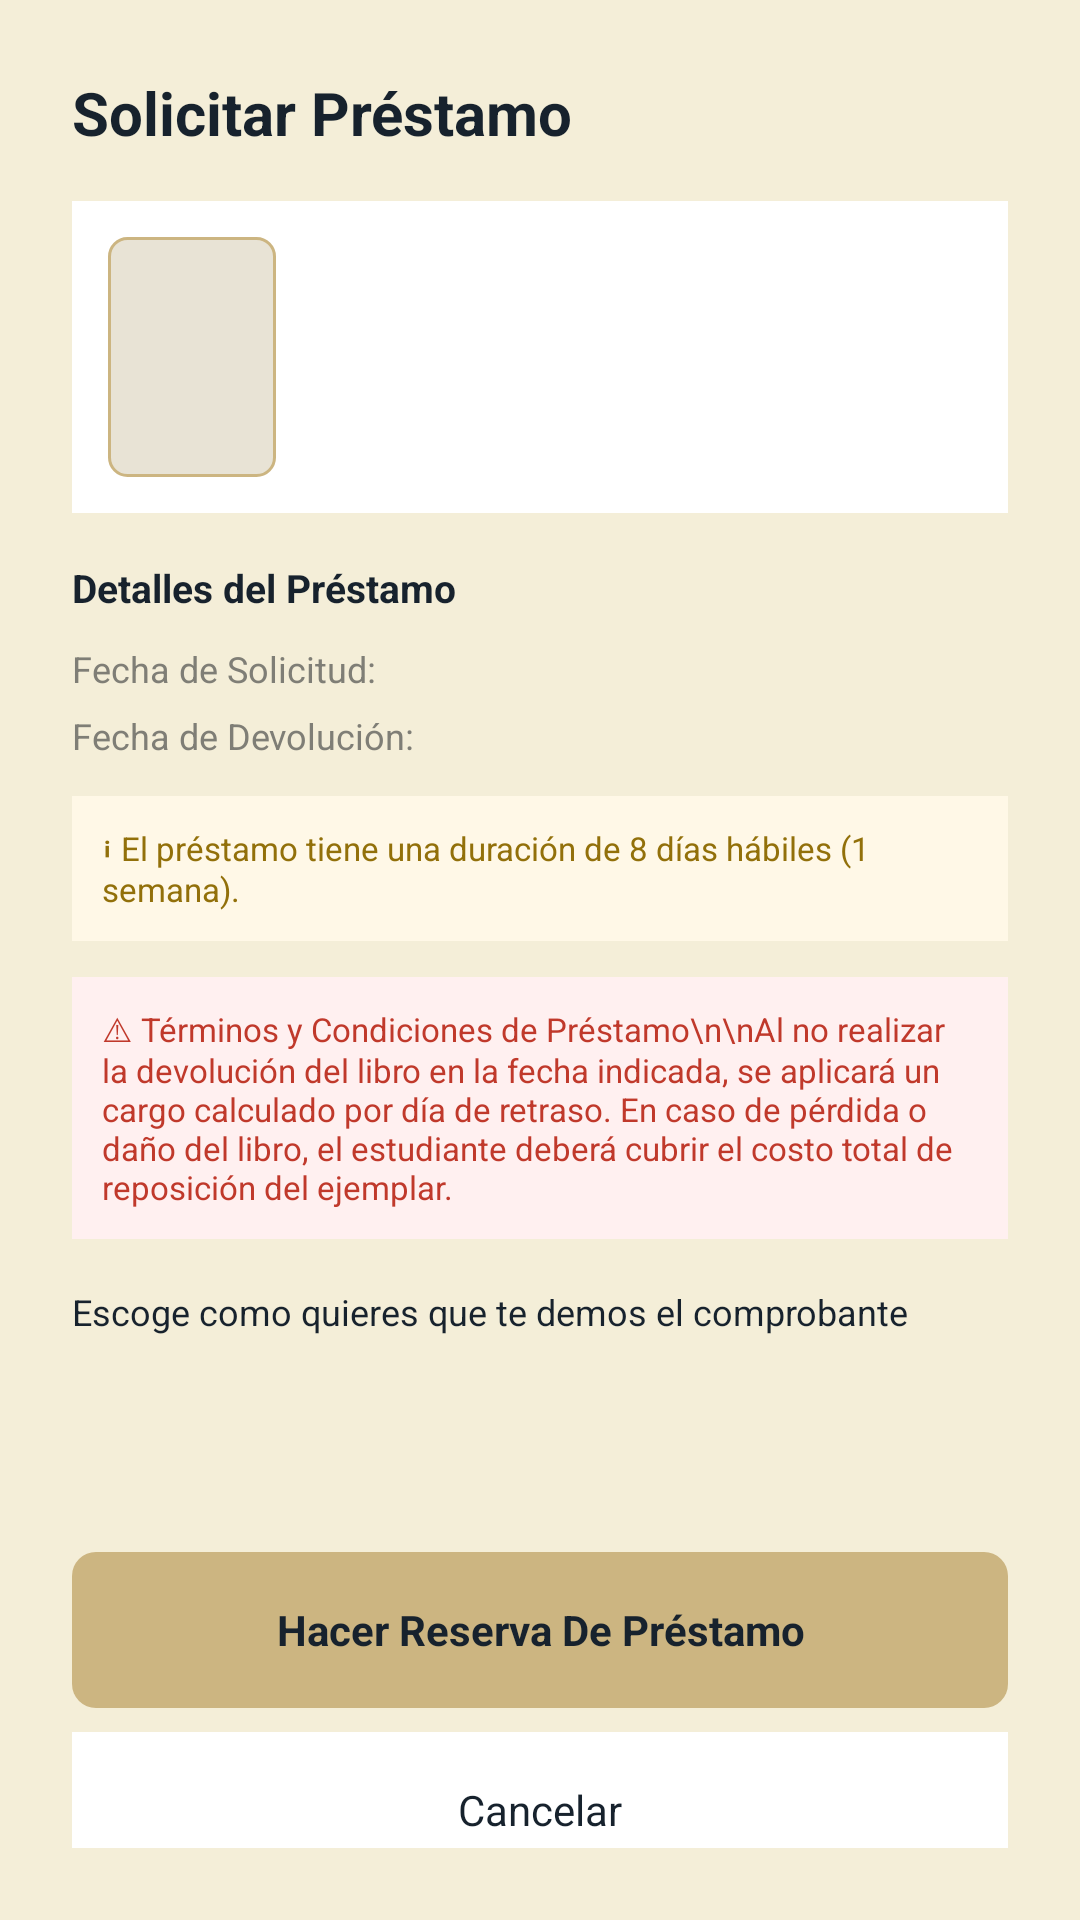

Android layout source for this screen:
<!-- AndroidManifest.xml: application theme Theme.Ducky -->
<!-- res/layout/dialog_prestamo.xml -->
<?xml version="1.0" encoding="utf-8"?>
<LinearLayout
    xmlns:android="http://schemas.android.com/apk/res/android"
    android:layout_width="match_parent"
    android:layout_height="wrap_content"
    android:orientation="vertical"
    android:background="@color/cream"
    android:padding="24dp">

    <TextView
        android:layout_width="wrap_content"
        android:layout_height="wrap_content"
        android:text="Solicitar Préstamo"
        android:textColor="@color/navy"
        android:textSize="20sp"
        android:textStyle="bold"
        android:layout_marginBottom="16dp" />

    
    <LinearLayout
        android:layout_width="match_parent"
        android:layout_height="wrap_content"
        android:orientation="horizontal"
        android:background="@color/white"
        android:padding="12dp"
        android:layout_marginBottom="16dp">

        <ImageView
            android:id="@+id/imgPortadaDialog"
            android:layout_width="56dp"
            android:layout_height="80dp"
            android:scaleType="centerCrop"
            android:background="@drawable/bg_portada_placeholder"
            android:layout_marginEnd="12dp" />

        <LinearLayout
            android:layout_width="0dp"
            android:layout_height="wrap_content"
            android:layout_weight="1"
            android:orientation="vertical">

            <TextView
                android:id="@+id/txtTituloDialog"
                android:layout_width="match_parent"
                android:layout_height="wrap_content"
                android:textColor="@color/navy"
                android:textSize="14sp"
                android:textStyle="bold"
                android:maxLines="2"
                android:ellipsize="end" />

            <TextView
                android:id="@+id/txtSubtituloDialog"
                android:layout_width="match_parent"
                android:layout_height="wrap_content"
                android:textColor="@color/stone"
                android:textSize="11sp"
                android:maxLines="1"
                android:ellipsize="end" />

            <TextView
                android:id="@+id/txtAutorDialog"
                android:layout_width="match_parent"
                android:layout_height="wrap_content"
                android:textColor="@color/stone"
                android:textSize="11sp" />

            <TextView
                android:id="@+id/txtDisponiblesDialog"
                android:layout_width="wrap_content"
                android:layout_height="wrap_content"
                android:textColor="#15803d"
                android:textSize="11sp"
                android:textStyle="bold"
                android:layout_marginTop="4dp" />

        </LinearLayout>

    </LinearLayout>

    
    <TextView
        android:layout_width="wrap_content"
        android:layout_height="wrap_content"
        android:text="Detalles del Préstamo"
        android:textColor="@color/navy"
        android:textSize="13sp"
        android:textStyle="bold"
        android:layout_marginBottom="10dp" />

    
    <LinearLayout
        android:layout_width="match_parent"
        android:layout_height="wrap_content"
        android:orientation="horizontal"
        android:layout_marginBottom="6dp">

        <TextView
            android:layout_width="0dp"
            android:layout_height="wrap_content"
            android:layout_weight="1"
            android:text="Fecha de Solicitud:"
            android:textColor="@color/stone"
            android:textSize="12sp" />

        <TextView
            android:id="@+id/txtFechaSolicitud"
            android:layout_width="wrap_content"
            android:layout_height="wrap_content"
            android:textColor="@color/navy"
            android:textSize="12sp"
            android:textStyle="bold" />

    </LinearLayout>

    
    <LinearLayout
        android:layout_width="match_parent"
        android:layout_height="wrap_content"
        android:orientation="horizontal"
        android:layout_marginBottom="12dp">

        <TextView
            android:layout_width="0dp"
            android:layout_height="wrap_content"
            android:layout_weight="1"
            android:text="Fecha de Devolución:"
            android:textColor="@color/stone"
            android:textSize="12sp" />

        <TextView
            android:id="@+id/txtFechaDevolucion"
            android:layout_width="wrap_content"
            android:layout_height="wrap_content"
            android:textColor="@color/navy"
            android:textSize="12sp"
            android:textStyle="bold" />

    </LinearLayout>

    
    <LinearLayout
        android:layout_width="match_parent"
        android:layout_height="wrap_content"
        android:background="#FFF8E7"
        android:padding="10dp"
        android:layout_marginBottom="12dp">

        <TextView
            android:layout_width="match_parent"
            android:layout_height="wrap_content"
            android:text="ℹ El préstamo tiene una duración de 8 días hábiles (1 semana)."
            android:textColor="#92700A"
            android:textSize="11sp" />

    </LinearLayout>

    
    <LinearLayout
        android:layout_width="match_parent"
        android:layout_height="wrap_content"
        android:background="#FFF0F0"
        android:padding="10dp"
        android:layout_marginBottom="16dp">

        <TextView
            android:layout_width="match_parent"
            android:layout_height="wrap_content"
            android:text="⚠ Términos y Condiciones de Préstamo\n\nAl no realizar la devolución del libro en la fecha indicada, se aplicará un cargo calculado por día de retraso. En caso de pérdida o daño del libro, el estudiante deberá cubrir el costo total de reposición del ejemplar."
            android:textColor="#c0392b"
            android:textSize="11sp" />

    </LinearLayout>

    
    <TextView
        android:layout_width="wrap_content"
        android:layout_height="wrap_content"
        android:text="Escoge como quieres que te demos el comprobante"
        android:textColor="@color/navy"
        android:textSize="12sp"
        android:layout_marginBottom="8dp" />

    <Spinner
        android:id="@+id/spinnerComprobante"
        android:layout_width="match_parent"
        android:layout_height="48dp"
        android:background="@drawable/bg_input_auth"
        android:paddingStart="12dp"
        android:paddingEnd="12dp"
        android:layout_marginBottom="16dp" />

    
    <TextView
        android:id="@+id/btnHacerReserva"
        android:layout_width="match_parent"
        android:layout_height="52dp"
        android:background="@drawable/bg_button_gold"
        android:text="Hacer Reserva De Préstamo"
        android:textColor="@color/navy"
        android:textSize="14sp"
        android:textStyle="bold"
        android:gravity="center"
        android:layout_marginBottom="8dp" />

    
    <TextView
        android:id="@+id/btnCancelar"
        android:layout_width="match_parent"
        android:layout_height="52dp"
        android:background="@color/white"
        android:text="Cancelar"
        android:textColor="@color/navy"
        android:textSize="14sp"
        android:gravity="center" />

</LinearLayout>
<!-- resources referenced by this layout -->
<resources>
  <color name="cream">#f4eed8</color>
  <color name="navy">#17222D</color>
  <color name="stone">#7f7e76</color>
  <color name="white">#FFFFFF</color>
  <!-- drawable bg_button_gold (drawable) -->
  <?xml version="1.0" encoding="utf-8"?>
  <shape xmlns:android="http://schemas.android.com/apk/res/android">
      <solid android:color="#ccb581" />
      <corners android:radius="8dp" />
  </shape>
  <!-- drawable bg_portada_placeholder (drawable) -->
  <?xml version="1.0" encoding="utf-8"?>
  <shape xmlns:android="http://schemas.android.com/apk/res/android">
      <solid android:color="#E8E3D5" />
      <corners android:radius="6dp" />
      <stroke android:width="1dp" android:color="#ccb581" />
  </shape>
  <style name="Theme.Ducky" parent="Theme.MaterialComponents.Light.NoActionBar">
          <item name="colorPrimary">@color/navy</item>
          <item name="colorPrimaryVariant">@color/navy</item>
          <item name="colorOnPrimary">@color/cream</item>
          <item name="colorSecondary">@color/gold</item>
          <item name="colorOnSecondary">@color/navy</item>
          <item name="android:windowBackground">@color/cream</item>
      </style>
  <color name="gold">#ccb581</color>
</resources>
